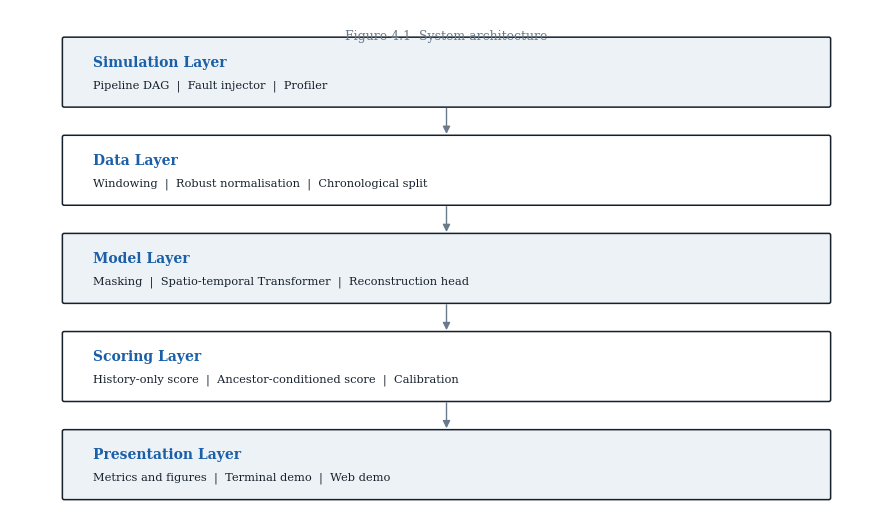
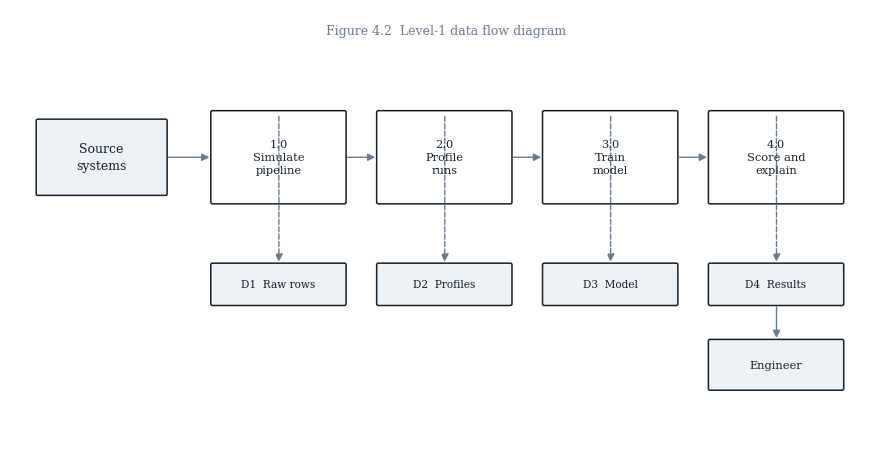
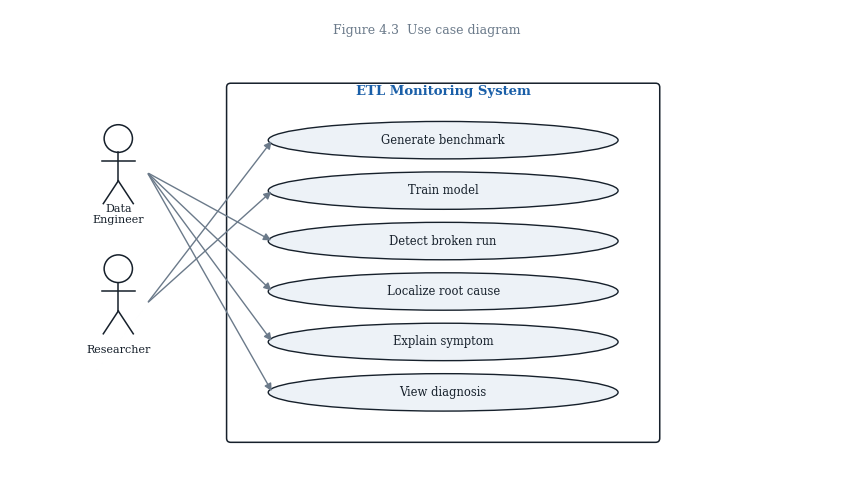
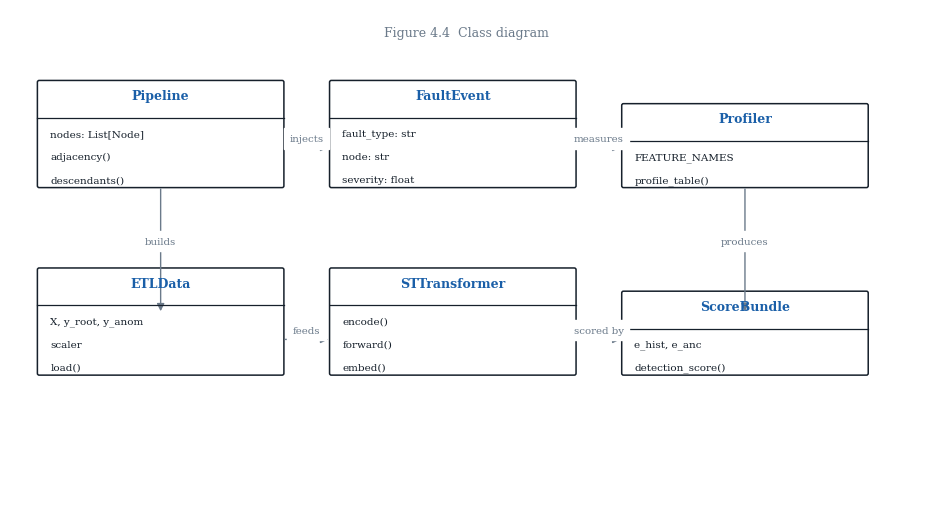
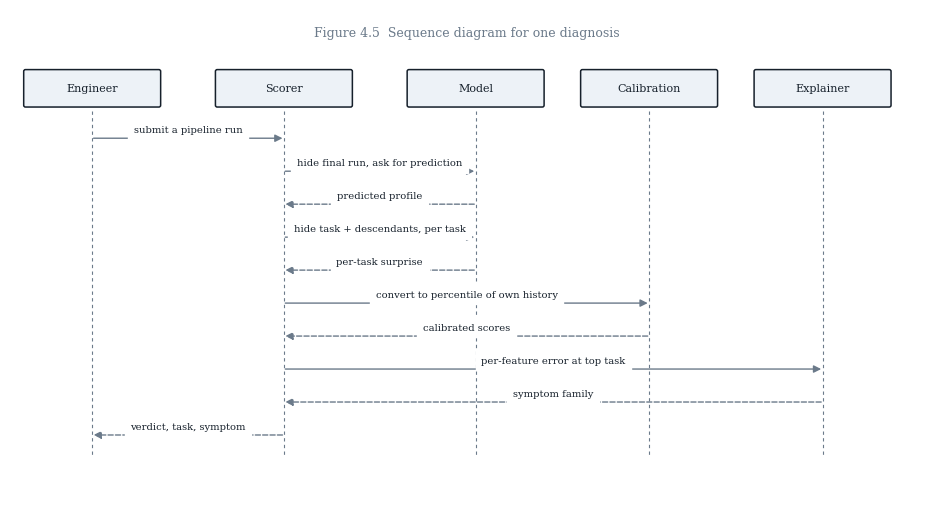

Here is the Python script that generated these plots, in order:
"""Draw the structural diagrams the VIT report template asks for.

    PYTHONPATH=src python scripts/make_report_diagrams.py

System architecture, data flow, use case, class and sequence diagrams. Drawn
rather than screenshotted so they stay legible in print, in one visual language:
plain boxes, a single accent, no gradients or shadows.
"""

from __future__ import annotations

from pathlib import Path

import matplotlib
matplotlib.use("Agg")
import matplotlib.pyplot as plt
from matplotlib.patches import FancyArrowPatch, FancyBboxPatch, Circle, Ellipse

OUT = Path("artifacts/report_diagrams")
BLUE = "#1A5FA8"
INK = "#16202B"
GREY = "#6B7A8A"
PALE = "#EDF2F7"

plt.rcParams.update({"figure.dpi": 200, "font.family": "serif", "font.size": 9})


def box(ax, x, y, w, h, label, fill="white", edge=INK, fc=INK, fs=9, bold=False,
        rounded=0.02):
    ax.add_patch(FancyBboxPatch((x, y), w, h,
                                boxstyle=f"round,pad=0,rounding_size={rounded}",
                                linewidth=1.1, edgecolor=edge, facecolor=fill))
    ax.text(x + w / 2, y + h / 2, label, ha="center", va="center", fontsize=fs,
            color=fc, fontweight="bold" if bold else "normal", linespacing=1.4)


def arrow(ax, p1, p2, label=None, style="-|>", dashed=False, off=0.0):
    ax.add_patch(FancyArrowPatch(p1, p2, arrowstyle=style, mutation_scale=11,
                                 linewidth=1.0, color=GREY,
                                 linestyle="--" if dashed else "-",
                                 shrinkA=1, shrinkB=1))
    if label:
        mx, my = (p1[0] + p2[0]) / 2, (p1[1] + p2[1]) / 2
        ax.text(mx, my + off, label, ha="center", va="bottom", fontsize=7.4,
                color=GREY, backgroundcolor="white")


def canvas(w, h):
    fig, ax = plt.subplots(figsize=(w, h))
    ax.set_xlim(0, 10); ax.set_ylim(0, h / w * 10)
    ax.axis("off")
    return fig, ax


# --------------------------------------------------------------------------- #

def system_architecture():
    fig, ax = canvas(9, 5.2)
    H = 5.2 / 9 * 10
    layers = [
        ("Simulation Layer",
         "Pipeline DAG  |  Fault injector  |  Profiler", PALE),
        ("Data Layer",
         "Windowing  |  Robust normalisation  |  Chronological split", "white"),
        ("Model Layer",
         "Masking  |  Spatio-temporal Transformer  |  Reconstruction head", PALE),
        ("Scoring Layer",
         "History-only score  |  Ancestor-conditioned score  |  Calibration", "white"),
        ("Presentation Layer",
         "Metrics and figures  |  Terminal demo  |  Web demo", PALE),
    ]
    y = H - 1.15
    for i, (title, sub, fill) in enumerate(layers):
        box(ax, 0.6, y, 8.8, 0.82, "", fill=fill)
        ax.text(0.95, y + 0.53, title, fontsize=10, fontweight="bold", color=BLUE,
                va="center")
        ax.text(0.95, y + 0.26, sub, fontsize=8.2, color=INK, va="center")
        if i < len(layers) - 1:
            arrow(ax, (5.0, y), (5.0, y - 0.33))
        y -= 1.15
    ax.text(5.0, H - 0.35, "Figure 4.1  System architecture", ha="center",
            fontsize=9, color=GREY)
    fig.tight_layout(); fig.savefig(OUT / "fig_4_1_architecture.png",
                                    bbox_inches="tight"); plt.close(fig)


def data_flow():
    fig, ax = canvas(9, 4.6)
    H = 4.6 / 9 * 10
    box(ax, 0.3, H - 2.2, 1.5, 0.9, "Source\nsystems", fill=PALE)
    for i, (x, lbl) in enumerate([(2.3, "1.0\nSimulate\npipeline"),
                                  (4.2, "2.0\nProfile\nruns"),
                                  (6.1, "3.0\nTrain\nmodel"),
                                  (8.0, "4.0\nScore and\nexplain")]):
        box(ax, x, H - 2.3, 1.55, 1.1, lbl, fill="white", fs=8.2)
        if i:
            arrow(ax, (x - 0.35, H - 1.75), (x, H - 1.75))
    arrow(ax, (1.8, H - 1.75), (2.3, H - 1.75))
    for x, lbl in [(2.3, "D1  Raw rows"), (4.2, "D2  Profiles"),
                   (6.1, "D3  Model"), (8.0, "D4  Results")]:
        box(ax, x, H - 3.5, 1.55, 0.5, lbl, fill=PALE, fs=7.6)
        arrow(ax, (x + 0.78, H - 1.2 - 0.05), (x + 0.78, H - 3.0), dashed=True)
    box(ax, 8.0, H - 4.5, 1.55, 0.6, "Engineer", fill=PALE, fs=8.2)
    arrow(ax, (8.78, H - 3.5), (8.78, H - 3.9))
    ax.text(5.0, H - 0.3, "Figure 4.2  Level-1 data flow diagram", ha="center",
            fontsize=9, color=GREY)
    fig.tight_layout(); fig.savefig(OUT / "fig_4_2_dfd.png",
                                    bbox_inches="tight"); plt.close(fig)


def use_case():
    fig, ax = canvas(8.6, 5.0)
    H = 5.0 / 8.6 * 10
    ax.add_patch(FancyBboxPatch((2.6, 0.5), 5.2, H - 1.4,
                                boxstyle="round,pad=0,rounding_size=0.05",
                                linewidth=1.1, edgecolor=INK, facecolor="white"))
    ax.text(5.2, H - 1.05, "ETL Monitoring System", ha="center", fontsize=9.5,
            fontweight="bold", color=BLUE)
    cases = ["Generate benchmark", "Train model", "Detect broken run",
             "Localize root cause", "Explain symptom", "View diagnosis"]
    for i, c in enumerate(cases):
        cy = H - 1.6 - i * 0.62
        ax.add_patch(Ellipse((5.2, cy), 4.2, 0.46, linewidth=1.0,
                             edgecolor=INK, facecolor=PALE))
        ax.text(5.2, cy, c, ha="center", va="center", fontsize=8.3, color=INK)
    for ay, name, idx in [(H - 2.0, "Data\nEngineer", [2, 3, 4, 5]),
                          (H - 3.6, "Researcher", [0, 1])]:
        ax.add_patch(Circle((1.3, ay + 0.42), 0.17, fill=False, lw=1.1, color=INK))
        ax.plot([1.3, 1.3], [ay + 0.25, ay - 0.1], color=INK, lw=1.1)
        ax.plot([1.1, 1.5], [ay + 0.15, ay + 0.15], color=INK, lw=1.1)
        ax.plot([1.3, 1.12], [ay - 0.1, ay - 0.38], color=INK, lw=1.1)
        ax.plot([1.3, 1.48], [ay - 0.1, ay - 0.38], color=INK, lw=1.1)
        ax.text(1.3, ay - 0.62, name, ha="center", fontsize=8, color=INK)
        for i in idx:
            arrow(ax, (1.65, ay), (3.15, H - 1.6 - i * 0.62))
    ax.text(5.0, H - 0.3, "Figure 4.3  Use case diagram", ha="center",
            fontsize=9, color=GREY)
    fig.tight_layout(); fig.savefig(OUT / "fig_4_3_usecase.png",
                                    bbox_inches="tight"); plt.close(fig)


def class_diagram():
    fig, ax = canvas(9.4, 5.4)
    H = 5.4 / 9.4 * 10
    classes = [
        ("Pipeline", ["nodes: List[Node]", "adjacency()", "descendants()"], 0.3, H - 2.0),
        ("FaultEvent", ["fault_type: str", "node: str", "severity: float"], 3.5, H - 2.0),
        ("Profiler", ["FEATURE_NAMES", "profile_table()"], 6.7, H - 2.0),
        ("ETLData", ["X, y_root, y_anom", "scaler", "load()"], 0.3, H - 4.1),
        ("STTransformer", ["encode()", "forward()", "embed()"], 3.5, H - 4.1),
        ("ScoreBundle", ["e_hist, e_anc", "detection_score()"], 6.7, H - 4.1),
    ]
    for name, attrs, x, y in classes:
        h = 0.42 + 0.26 * len(attrs)
        box(ax, x, y, 2.7, h, "", fill="white")
        ax.text(x + 1.35, y + h - 0.21, name, ha="center", fontsize=9,
                fontweight="bold", color=BLUE)
        ax.plot([x, x + 2.7], [y + h - 0.42, y + h - 0.42], color=INK, lw=0.9)
        for j, a in enumerate(attrs):
            ax.text(x + 0.14, y + h - 0.62 - j * 0.26, a, fontsize=7.5, color=INK)
    arrow(ax, (3.0, H - 1.55), (3.5, H - 1.55), label="injects", off=0.05)
    arrow(ax, (6.2, H - 1.55), (6.7, H - 1.55), label="measures", off=0.05)
    arrow(ax, (8.05, H - 2.0), (8.05, H - 3.4), label="produces", off=0.05)
    arrow(ax, (1.65, H - 2.0), (1.65, H - 3.4), label="builds", off=0.05)
    arrow(ax, (3.0, H - 3.7), (3.5, H - 3.7), label="feeds", off=0.05)
    arrow(ax, (6.2, H - 3.7), (6.7, H - 3.7), label="scored by", off=0.05)
    ax.text(5.0, H - 0.3, "Figure 4.4  Class diagram", ha="center",
            fontsize=9, color=GREY)
    fig.tight_layout(); fig.savefig(OUT / "fig_4_4_class.png",
                                    bbox_inches="tight"); plt.close(fig)


def sequence():
    fig, ax = canvas(9.4, 5.2)
    H = 5.2 / 9.4 * 10
    actors = ["Engineer", "Scorer", "Model", "Calibration", "Explainer"]
    xs = [0.9, 3.0, 5.1, 7.0, 8.9]
    for x, a in zip(xs, actors):
        box(ax, x - 0.75, H - 1.1, 1.5, 0.42, a, fill=PALE, fs=8)
        ax.plot([x, x], [H - 1.15, 0.5], color=GREY, lw=0.8, ls=(0, (3, 3)))
    steps = [
        (0, 1, "submit a pipeline run"),
        (1, 2, "hide final run, ask for prediction"),
        (2, 1, "predicted profile"),
        (1, 2, "hide task + descendants, per task"),
        (2, 1, "per-task surprise"),
        (1, 3, "convert to percentile of own history"),
        (3, 1, "calibrated scores"),
        (1, 4, "per-feature error at top task"),
        (4, 1, "symptom family"),
        (1, 0, "verdict, task, symptom"),
    ]
    y = H - 1.45
    for a, b, lbl in steps:
        back = b < a
        arrow(ax, (xs[a], y), (xs[b], y), dashed=back)
        mx = (xs[a] + xs[b]) / 2
        ax.text(mx, y + 0.07, lbl, ha="center", fontsize=7.2, color=INK,
                backgroundcolor="white")
        y -= 0.37
    ax.text(5.0, H - 0.3, "Figure 4.5  Sequence diagram for one diagnosis",
            ha="center", fontsize=9, color=GREY)
    fig.tight_layout(); fig.savefig(OUT / "fig_4_5_sequence.png",
                                    bbox_inches="tight"); plt.close(fig)


def main():
    OUT.mkdir(parents=True, exist_ok=True)
    system_architecture(); data_flow(); use_case(); class_diagram(); sequence()
    for f in sorted(OUT.glob("*.png")):
        print(f"  {f.name:<32} {f.stat().st_size // 1024} KB")


if __name__ == "__main__":
    main()
